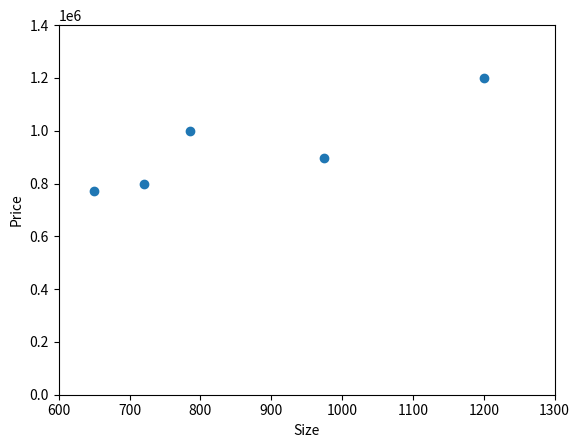

Generate this figure with matplotlib:
"""
NumericalVariables_Covariance.py
[redacted]

This program is free software: you can redistribute it and/or modify
it under the terms of the GNU Affero General Public License as published
by the Free Software Foundation, either version 3 of the License, or
(at your option) any later version.

This program is distributed in the hope that it will be useful,
but WITHOUT ANY WARRANTY; without even the implied warranty of
MERCHANTABILITY or FITNESS FOR A PARTICULAR PURPOSE.  See the
GNU Affero General Public License for more details.

You should have received a copy of the GNU Affero General Public License
along with this program.  If not, see <https://www.gnu.org/licenses/>.
"""

import pandas as pd
import numpy as np
from matplotlib import pyplot as plt

data = pd.DataFrame({'Size': [650, 785, 1200, 720, 975], 'Price': [772000, 998000, 1200000, 800000, 895000]})
cv = np.cov(data['Size'], data['Price'])[0, 1]

print('Covariance: {:.2f}'.format(cv))

plt.figure()
plt.subplot(111)
plt.scatter(data['Size'], data['Price'])
plt.xlabel('Size')
plt.ylabel('Price')
plt.xlim(600, 1300)
plt.ylim(0, 1400000)
plt.show()
